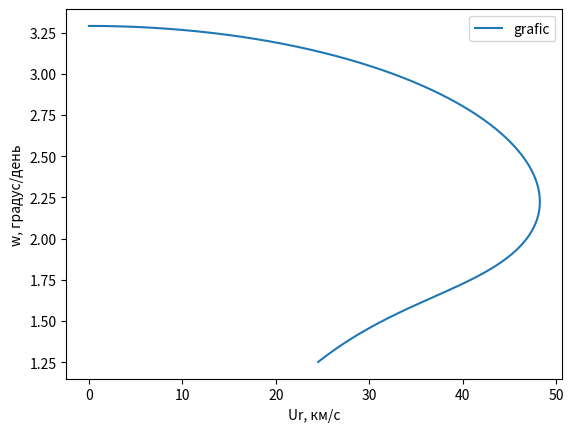

Write the Python code that produced this figure.
import matplotlib.pyplot as plt
import numpy as np

M = 2*10**30                            # масса Солнца
G = 6.67*10**(-11)                      # грав конст
T1 = 1*365.26*86400                     # период обращения тела
A1 = (G*M*T1**2/4/np.pi**2)**(1/3)      # большая полуось тела
e = 0.8                                  # эксцентриситет тела
alpha = 180*np.pi/180                     # угол между начальными положениями тела и Земли (тело в перицентре)
A2 = 1.496*10**11                       # большая полуось Земли
T2 = 365.26*86400                       # период обращения Земли

fig, ax = plt.subplots()
#ax.set_xlim(-10, 10)
#ax.set_ylim(-0.2, 0.6)

def ellips_plotter(A1, T1, M, e, alpha, A2, T2):
    p1 = A1*(1-e**2)                                        # фокальный параметр тела
    E = np.linspace(0, 0.5*np.pi, 100000)                     # эксцентрическая аномалия тела
    t = (E-e*np.sin(E))*T1/(2*np.pi)                        # время с перицентра 
    phi_1 = 2*np.arctan(np.tan(E/2)*((1+e)/(1-e))**0.5)     # истинная аномалия тела 
    phi_2 = 2*np.pi*(t/T2)                                  # истинная аномалия Земли
    r1 = A1*(1-e*np.cos(E))                                 # расстояние от Солнца до тела
    Vt1 = (G*M/p1)**0.5*(1+e*np.cos(phi_1))                 # трансверсальная тела
    Vr1 = (G*M/p1)**0.5*e*np.sin(phi_1)                     # лучевая тела
    V1 = (G*M*(2/r1-1/A1))**0.5                             # скорость тела
    V2 = (G*M/A2)**0.5                                      # скорость Земли
    theta = alpha + phi_1 - phi_2                           # разница экл долгот 
    L = (r1**2 + A2**2 - 2*r1*A2*np.cos(theta))**0.5        # расстояние между телом и Землёй
    psi = np.arcsin(np.sin(theta)*r1/L)                     # фазовый угол
    eps = np.arccos(Vr1/V1)                                 # угол между лучевой и полной тела
    i = np.pi/2 + psi - eps                                 # угол между полной и трансверсальной для Земли
    gamma = np.arcsin(np.sin(theta)*A2/L)                   # элонгационный угол
    print(i)
    print(r1)
    Ut = V1*np.cos(i) + V2*np.cos(gamma)                # трансверсальная относительно Земли
    Ur = (V1*np.sin(i) - V2*np.sin(gamma))/1000             # лучевая относительно Земли
    print(Ut)
    print(Ur)
    w = Ut/L * 180/np.pi * 86400                           # угловая относительно Земли

    plt.plot(Ur, w, label='grafic')
    plt.xlabel('Ur, км/с')
    plt.ylabel('w, градус/день')
    plt.legend()
    plt.savefig('ellips2.png')
	
ellips_plotter(A1, T1, M, e, alpha, A2, T2)
